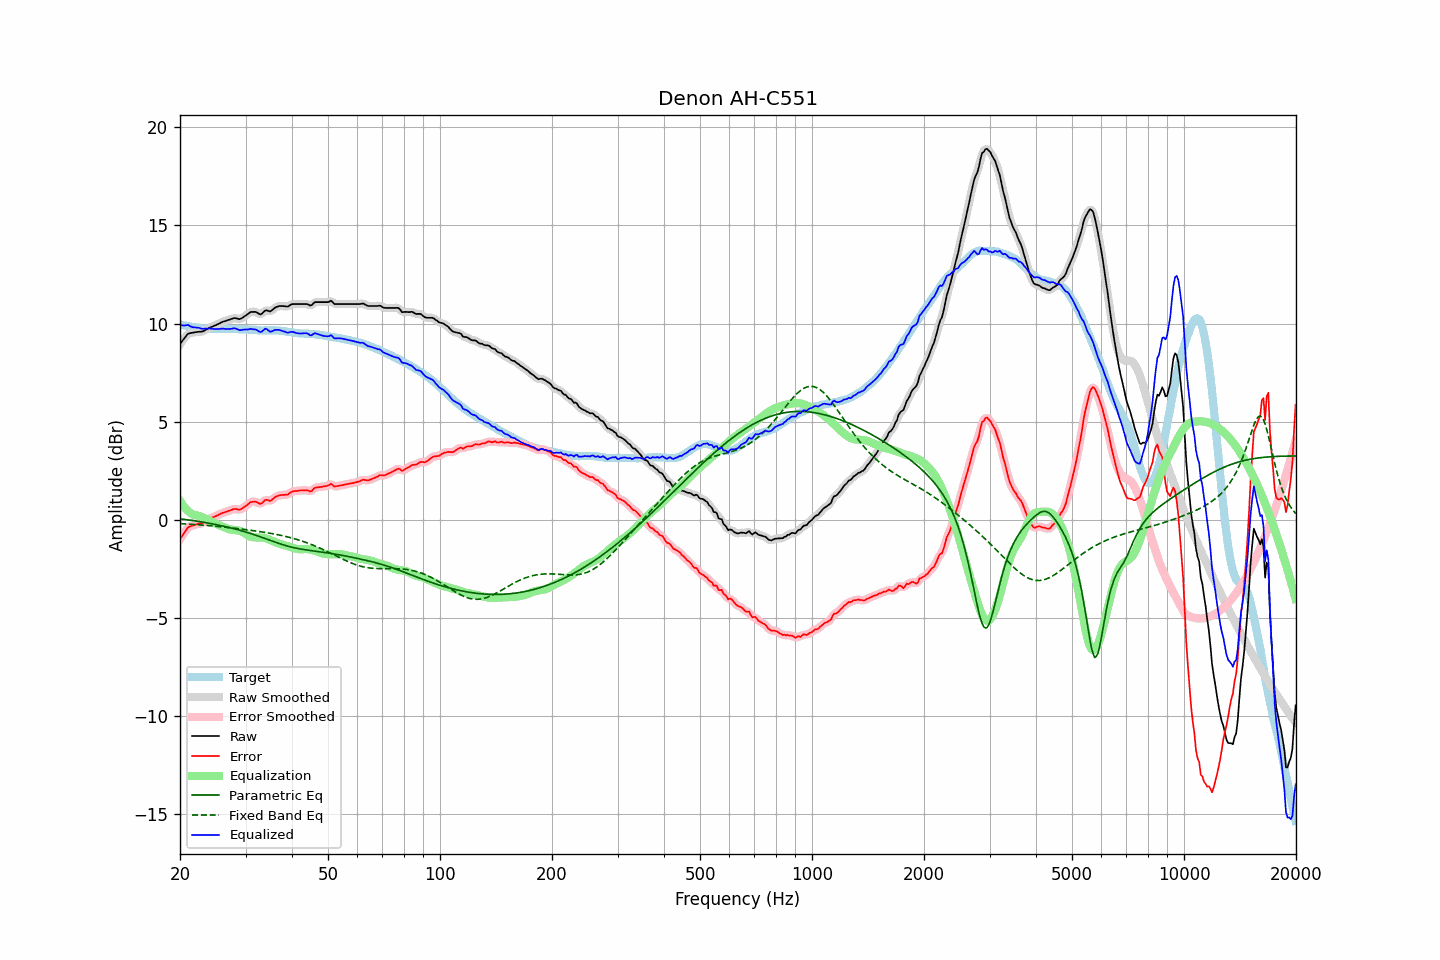

Source data for this figure (header and first rows):
frequency, raw, error, smoothed, error_smoothed, equalization, parametric_eq, fixed_band_eq, equalized_raw, equalized_smoothed, target
20.00, 8.96, -0.99, 8.96, -1.00, 0.97, 0.06, -0.19, 9.93, 9.92, 9.95
20.20, 9.07, -0.86, 9.08, -0.86, 0.84, 0.05, -0.20, 9.92, 9.92, 9.93
20.40, 9.18, -0.74, 9.19, -0.73, 0.73, 0.03, -0.20, 9.90, 9.92, 9.91
20.61, 9.28, -0.62, 9.29, -0.61, 0.62, 0.02, -0.20, 9.91, 9.91, 9.90
20.81, 9.39, -0.50, 9.39, -0.50, 0.53, 0.01, -0.21, 9.92, 9.92, 9.88
21.02, 9.48, -0.39, 9.46, -0.41, 0.45, 0.00, -0.21, 9.93, 9.91, 9.87
21.23, 9.50, -0.35, 9.51, -0.35, 0.38, -0.01, -0.22, 9.88, 9.88, 9.85
21.44, 9.52, -0.32, 9.53, -0.31, 0.32, -0.02, -0.23, 9.84, 9.85, 9.84
21.66, 9.53, -0.30, 9.54, -0.29, 0.28, -0.03, -0.23, 9.81, 9.82, 9.83
21.87, 9.55, -0.26, 9.55, -0.26, 0.25, -0.05, -0.24, 9.81, 9.80, 9.81
22.09, 9.56, -0.23, 9.57, -0.23, 0.23, -0.06, -0.24, 9.80, 9.80, 9.80
22.31, 9.57, -0.21, 9.58, -0.21, 0.21, -0.07, -0.25, 9.79, 9.79, 9.79
22.54, 9.58, -0.19, 9.58, -0.20, 0.19, -0.09, -0.25, 9.78, 9.77, 9.78
22.76, 9.58, -0.18, 9.59, -0.18, 0.17, -0.10, -0.26, 9.75, 9.75, 9.77
22.99, 9.59, -0.16, 9.60, -0.15, 0.13, -0.11, -0.27, 9.73, 9.74, 9.76
23.22, 9.63, -0.11, 9.63, -0.11, 0.10, -0.13, -0.27, 9.73, 9.73, 9.75
23.45, 9.68, -0.06, 9.68, -0.06, 0.06, -0.14, -0.28, 9.75, 9.74, 9.75
23.69, 9.72, -0.01, 9.73, -0.01, 0.02, -0.16, -0.29, 9.74, 9.75, 9.73
23.92, 9.77, 0.04, 9.77, 0.04, -0.02, -0.17, -0.29, 9.75, 9.75, 9.73
24.16, 9.80, 0.07, 9.81, 0.08, -0.07, -0.19, -0.30, 9.74, 9.74, 9.73
24.40, 9.84, 0.11, 9.84, 0.11, -0.11, -0.20, -0.31, 9.74, 9.74, 9.73
24.65, 9.87, 0.14, 9.88, 0.15, -0.15, -0.22, -0.32, 9.72, 9.73, 9.73
24.89, 9.92, 0.18, 9.91, 0.18, -0.19, -0.23, -0.32, 9.73, 9.72, 9.73
25.14, 9.95, 0.22, 9.95, 0.22, -0.22, -0.25, -0.33, 9.72, 9.72, 9.73
25.39, 9.99, 0.26, 9.99, 0.26, -0.26, -0.27, -0.34, 9.73, 9.73, 9.73
25.65, 10.02, 0.30, 10.03, 0.30, -0.29, -0.29, -0.35, 9.73, 9.73, 9.73
25.91, 10.07, 0.34, 10.07, 0.33, -0.33, -0.30, -0.36, 9.75, 9.74, 9.74
26.16, 10.10, 0.37, 10.10, 0.37, -0.36, -0.32, -0.37, 9.74, 9.74, 9.73
26.43, 10.12, 0.39, 10.13, 0.40, -0.40, -0.34, -0.37, 9.73, 9.73, 9.73
26.69, 10.15, 0.42, 10.15, 0.42, -0.43, -0.36, -0.38, 9.72, 9.72, 9.73
26.96, 10.18, 0.45, 10.18, 0.45, -0.46, -0.38, -0.39, 9.72, 9.72, 9.73
27.23, 10.20, 0.47, 10.21, 0.48, -0.48, -0.40, -0.40, 9.72, 9.73, 9.73
27.50, 10.23, 0.51, 10.24, 0.51, -0.50, -0.42, -0.41, 9.74, 9.74, 9.73
27.77, 10.26, 0.54, 10.26, 0.54, -0.51, -0.44, -0.42, 9.75, 9.75, 9.73
28.05, 10.28, 0.56, 10.27, 0.55, -0.52, -0.46, -0.43, 9.76, 9.75, 9.73
28.33, 10.26, 0.55, 10.26, 0.54, -0.53, -0.48, -0.44, 9.74, 9.73, 9.71
28.62, 10.24, 0.53, 10.24, 0.53, -0.54, -0.50, -0.45, 9.70, 9.70, 9.71
28.90, 10.22, 0.51, 10.24, 0.53, -0.56, -0.53, -0.46, 9.67, 9.68, 9.71
29.19, 10.25, 0.54, 10.26, 0.55, -0.59, -0.55, -0.47, 9.67, 9.67, 9.71
29.48, 10.30, 0.60, 10.30, 0.59, -0.62, -0.57, -0.48, 9.68, 9.68, 9.71
29.78, 10.36, 0.66, 10.36, 0.65, -0.67, -0.60, -0.49, 9.70, 9.69, 9.71
30.08, 10.41, 0.71, 10.42, 0.71, -0.72, -0.62, -0.50, 9.69, 9.70, 9.70
30.38, 10.47, 0.77, 10.48, 0.78, -0.77, -0.65, -0.51, 9.70, 9.71, 9.70
30.68, 10.53, 0.84, 10.54, 0.84, -0.83, -0.67, -0.52, 9.71, 9.71, 9.69
30.99, 10.59, 0.91, 10.58, 0.89, -0.86, -0.70, -0.53, 9.73, 9.72, 9.69
31.30, 10.59, 0.92, 10.60, 0.92, -0.88, -0.72, -0.54, 9.71, 9.72, 9.68
31.61, 10.59, 0.92, 10.60, 0.93, -0.89, -0.75, -0.56, 9.71, 9.71, 9.67
31.93, 10.59, 0.92, 10.58, 0.92, -0.89, -0.78, -0.57, 9.70, 9.69, 9.67
32.24, 10.55, 0.89, 10.55, 0.88, -0.90, -0.81, -0.58, 9.66, 9.65, 9.66
32.57, 10.50, 0.85, 10.50, 0.85, -0.90, -0.84, -0.59, 9.61, 9.61, 9.66
32.89, 10.46, 0.81, 10.49, 0.83, -0.90, -0.86, -0.60, 9.56, 9.59, 9.65
33.22, 10.50, 0.85, 10.52, 0.87, -0.90, -0.89, -0.62, 9.60, 9.61, 9.65
33.55, 10.59, 0.94, 10.58, 0.93, -0.91, -0.92, -0.63, 9.67, 9.67, 9.65
33.89, 10.66, 1.01, 10.64, 0.99, -0.93, -0.95, -0.64, 9.74, 9.71, 9.66
34.23, 10.67, 1.02, 10.66, 1.01, -0.96, -0.98, -0.66, 9.72, 9.70, 9.65
34.57, 10.64, 1.00, 10.65, 0.99, -0.99, -1.01, -0.67, 9.65, 9.66, 9.65
34.92, 10.61, 0.96, 10.64, 0.99, -1.03, -1.04, -0.68, 9.59, 9.61, 9.66
35.27, 10.66, 1.01, 10.67, 1.01, -1.07, -1.07, -0.70, 9.60, 9.60, 9.65
35.62, 10.73, 1.07, 10.73, 1.07, -1.10, -1.10, -0.71, 9.63, 9.63, 9.66
35.97, 10.80, 1.15, 10.80, 1.14, -1.13, -1.13, -0.73, 9.67, 9.66, 9.66
... 635 more rows
